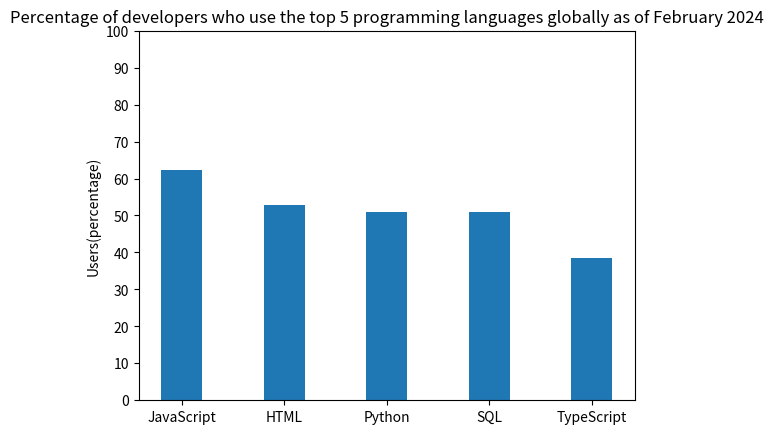

Source code (Python): (Note: this script raises an exception after producing the figure.)
# Create and print a dictionary
programming_language_popularity = {'javascript': 62.3, 'html': 52.9, 'python': 51, 'sql': 51, 'typescript': 38.5}
print(programming_language_popularity)

# Construct a bar plot
# [redacted]
import numpy as np
import matplotlib.pyplot as plt
N = 5
Users_percentage = (62.3, 52.9, 51, 51, 38.5)
ind = np.arange(N)
width = 0.4
p1 = plt.bar(ind, Users_percentage, width)
plt.ylabel("Users(percentage)")
plt.title("Percentage of developers who use the top 5 programming languages globally as of February 2024")
plt.xticks(ind,("JavaScript","HTML","Python","SQL","TypeScript"))
plt.yticks(np.arange(0,101,10))
plt.show()

# Return the percentage of developers who use one language taken from the input list
input_language = input("Language:").lower() # This prevents errors when the input has unexpected uppercase letters, for example "PYthOn"
print(f"The percentage of developers who use {input_language} is {programming_language_popularity[input_language]}.")
